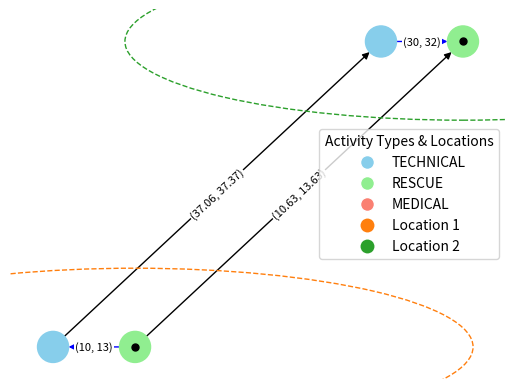

Reproduce this figure in Python.
from __future__ import annotations

import math
import random
from collections import defaultdict
from enum import Enum
from typing import Dict

import matplotlib.pyplot as plt
import networkx as nx


class Activity:
    class ActivityType(Enum):
        TECHNICAL = 1
        RESCUE = 2
        MEDICAL = 3

    type: ActivityType = None
    duration: tuple[int, int]

    def __init__(self, p_type: ActivityType = None):
        self.type = p_type

    def generate_activity_duration(self):
        activity_duration = generate_random_window(activity_times[self.type])
        self.duration = activity_duration


class Location:
    number: int = None
    activities: list[Activity] = None
    coords: tuple[int, int] = None

    # Entries are of the form:  {Location#: Distance}
    distances: dict[int, float] = None
    # Entries are of the form: {Location#: {ActivityType: Duration}}
    durations: Dict[int, Dict[Activity.ActivityType, tuple[float, float]]] = None

    def __init__(self, p_number: int, p_activities: list[Activity] = None, p_coords: tuple[int, int] = None):
        self.number = p_number
        self.activities = p_activities or []
        self.coords = p_coords
        self.distances = {}
        self.durations = defaultdict(dict)

    def fill_location_with_random_activities(self):
        """
        This method should generate a random list of activities and set that as the object's 'activities' field
        :return:
        """
        activity_types = list(Activity.ActivityType)
        num_activities = random.randint(1, len(activity_types))

        # Randomly sample the specified number of activity types without replacement
        selected_activity_types = random.sample(activity_types, num_activities)

        # Create activities with the selected activity types and assign them to the location
        self.activities = [Activity(activity_type) for activity_type in selected_activity_types]

    def calculate_distance_between_locations(self, loc2: Location) -> None:
        # FIXME: Does this return what I think it does? This does not calc Euclidean
        self.distances[loc2.number] = math.dist(self.coords, loc2.coords)

    def generate_location_duration(self, loc2: Location) -> None:
        for activity_type, speed in boat_speeds.items():
            distance = self.distances[loc2.number]
            min_speed, max_speed, step = speed
            random_speed_range = generate_random_window((int(min_speed), int(max_speed), step))
            min_duration, max_duration = (distance / random_speed_range[0]), (distance / random_speed_range[1])
            self.durations[loc2.number][activity_type] = (min_duration, max_duration)


def create_graph(locations: list[Location]):
    G = nx.DiGraph()
    intra_edge_activity_pairs = set()
    for location in locations:
        activity_count = len(location.activities)
        for idx, activity in enumerate(location.activities):
            activity.generate_activity_duration()

            G.add_node((location.number, activity.type), activity=activity)

            # Connect activities within the same location (intra-edges)
            if idx < activity_count - 1:
                next_activity = location.activities[idx + 1]
                activity_pair = (activity.type, next_activity.type)
                if activity_pair not in intra_edge_activity_pairs:
                    intra_edge_duration = activity.duration
                    G.add_edge((location.number, activity.type), (location.number, next_activity.type),
                               edge_type='intra', color='b', duration=intra_edge_duration)
                    intra_edge_activity_pairs.add(activity_pair)

            for other_location in locations:
                # Connect activities of the same type between locations in ascending order (inter-edges)
                if other_location.number > location.number:
                    # Finds the next activity with the same type as the current activity
                    other_activity = next((a for a in other_location.activities if a.type == activity.type), None)
                    if other_activity is not None:
                        inter_edge_duration = location.durations[other_location.number][activity.type]
                        # Add the activity duration to the inter-edge duration
                        inter_edge_duration = (inter_edge_duration[0] + activity.duration[0],
                                               inter_edge_duration[1] + activity.duration[1])
                        G.add_edge((location.number, activity.type), (other_location.number, other_activity.type),
                                   edge_type='inter', color='k', duration=inter_edge_duration)

    return G


def draw_graph(G, dim):
    ncols, nrows = dim
    fig, ax = plt.subplots()

    # Define the positions in a grid layout
    pos = {(location_number, activity_type): (coords[1] + 0.5 * (activity_type.value - 2), nrows - coords[0])
           for location_number, coords in [(loc.number, loc.coords) for loc in locations_list]
           for activity_type in Activity.ActivityType}

    color_map = {Activity.ActivityType.TECHNICAL: "skyblue", Activity.ActivityType.RESCUE: "lightgreen",
                 Activity.ActivityType.MEDICAL: "salmon"}
    node_colors = [color_map[node[1]] for node in G.nodes]

    edge_colors = nx.get_edge_attributes(G, 'color').values()
    nx.draw(G, pos, with_labels=False, node_size=500, node_color=node_colors, edge_color=edge_colors,
            font_size=10, font_weight="bold")

    legend_elements = [plt.Line2D([0], [0], marker='o', color='w', label=activity_type.name, markersize=10,
                                  markerfacecolor=color_map[activity_type])
                       for activity_type in Activity.ActivityType]

    avg_location_distance = sum(loc1.distances[loc2.number] for loc1 in locations_list for loc2 in locations_list if
                                loc1.number != loc2.number) / (num_locations * (num_locations - 1))

    radius_scaling_factor = 0.25

    for loc in locations_list:
        # Draw a circle around activities within a location
        circle_radius = avg_location_distance * radius_scaling_factor
        circle = plt.Circle((loc.coords[1], nrows - loc.coords[0]), circle_radius, fill=False,
                            color=f'C{loc.number % 10}', linestyle='dashed', linewidth=1)
        ax.add_artist(circle)

        legend_elements.append(
            plt.Line2D([0], [0], marker='o', color='w', linestyle='None', label=f'Location {loc.number}', markersize=10,
                       markerfacecolor=f'C{loc.number % 10}', markeredgewidth=0))

        # Draw a black dot at the center of the location coordinates
        ax.plot(loc.coords[1], nrows - loc.coords[0], marker='o', markersize=5, color='black')

    # Draw edge durations as tuples on each edge
    edge_durations = nx.get_edge_attributes(G, 'duration')
    edge_durations = {(k[0], k[1]): (round(v[0], 2), round(v[1], 2)) for k, v in edge_durations.items()}
    nx.draw_networkx_edge_labels(G, pos, edge_labels=edge_durations, font_size=8,
                                 bbox=dict(facecolor='white', edgecolor='none', pad=1))

    plt.legend(handles=legend_elements, loc='best', title='Activity Types & Locations')

    plt.show()


def generate_random_window(p_specs: tuple[int, int, int]) -> tuple[int, int]:
    start, stop, step = p_specs
    time1 = random.randrange(start=start, stop=stop, step=step)
    time2 = random.randrange(start=start, stop=stop, step=step)
    tempList: list[int] = sorted([time1, time2])
    return tempList[0], tempList[1]


# ===== MEMBER VARIABLES =====
m_difficulty_modifier: float = 1.0  # Varies between zero and 1
m_base_speed: float = 5.0

num_locations: int = 2
points_list: list[tuple[int, int]] = []
locations_list: list[Location] = []

# Technical Boat Params
# Min, and Max times plus time step in minutes

activity_times = {Activity.ActivityType.TECHNICAL: (30, 40, 1),
                  Activity.ActivityType.MEDICAL: (15, 20, 1),
                  Activity.ActivityType.RESCUE: (10, 15, 1)}

boat_speeds = {Activity.ActivityType.TECHNICAL: (m_base_speed * 0.5, m_base_speed * 1.5, 1),
               Activity.ActivityType.MEDICAL: (m_base_speed * 1, m_base_speed * 2, 1),
               Activity.ActivityType.RESCUE: (m_base_speed * 2, m_base_speed * 3, 1)}

# ==== STEPS TO LOOP FOR EACH SIMULATION ====
# Create nxn grid
rows = 10 * num_locations
cols = rows

# Create Locations at random points
for i in range(1, num_locations + 1):
    # Generates random points until one is made that isn't already in the list of points
    rand_point: tuple[int, int]
    while True:
        rand_row: int = random.randrange(0, rows)
        rand_col: int = random.randrange(0, rows)
        rand_point = (rand_row, rand_col)

        if not (rand_point in points_list):
            points_list.append(rand_point)
            break

    temp_location: Location = Location(p_number=i, p_coords=rand_point)
    temp_location.fill_location_with_random_activities()
    locations_list.append(temp_location)

for loc1 in locations_list:
    for loc2 in locations_list:
        if loc1.number != loc2.number:
            loc1.calculate_distance_between_locations(loc2)
            loc1.generate_location_duration(loc2)


def print_edges(G):
    intra_edges = []
    inter_edges = []

    for edge in G.edges(data=True):
        if edge[2]['edge_type'] == 'intra':
            intra_edges.append(edge)
        elif edge[2]['edge_type'] == 'inter':
            inter_edges.append(edge)

    print("\nIntra-edges:")
    for edge in intra_edges:
        print(edge, "Duration:", edge[2]['duration'])

    print("\nInter-edges:")
    for edge in inter_edges:
        print(edge, "Duration:", edge[2]['duration'])

    print(f"Nodes: {G.nodes}")


G = create_graph(locations_list)
print_edges(G)
draw_graph(G, (cols, rows))
